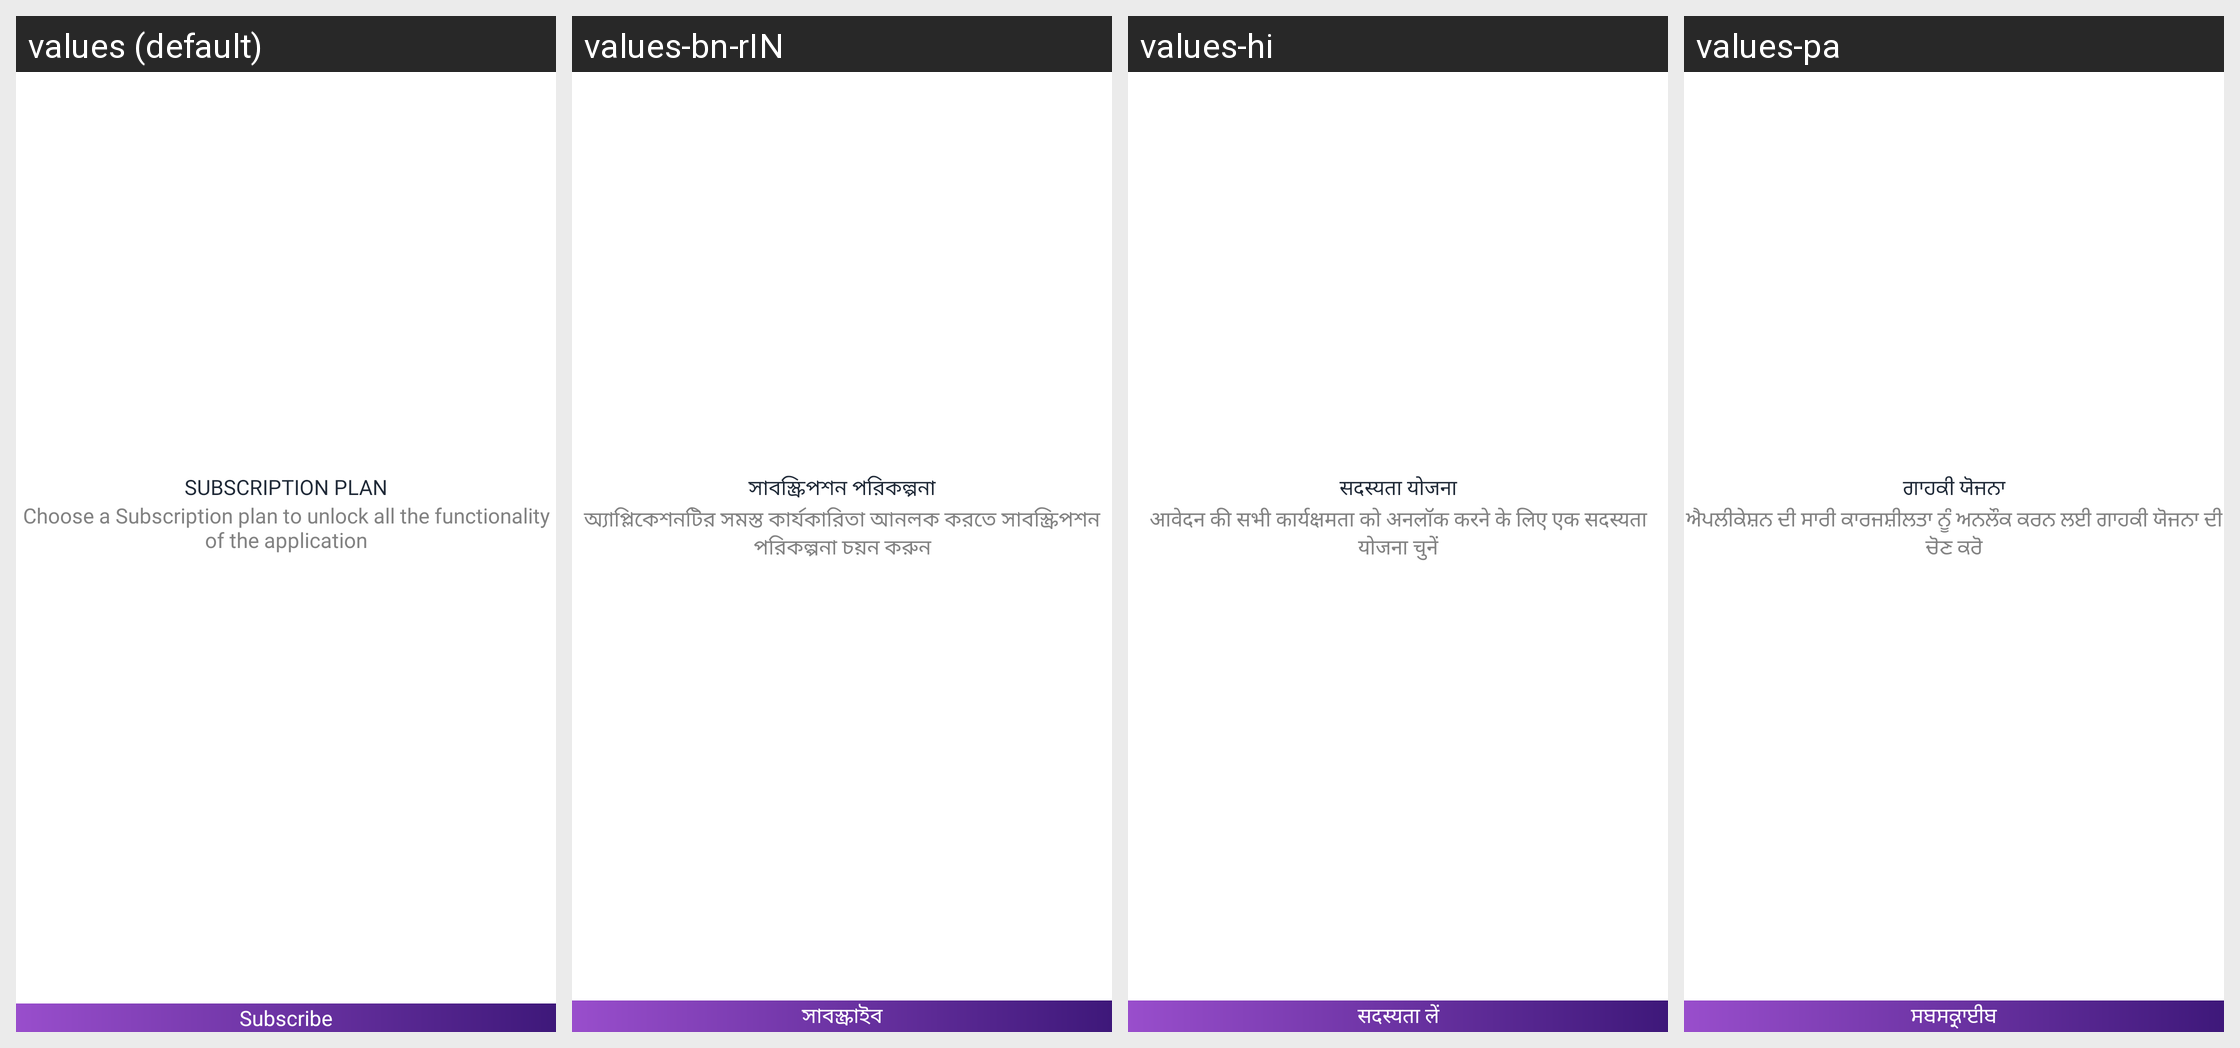

Strings drawn on this Android screen and how each of the app's shown locales translates them:
Android screen res/layout/activity_subscription.xml rendered under 4 locales, left to right: values (default), values-bn-rIN, values-hi, values-pa. Device: Nexus 5 (rendered at 1080×1920; each locale shown at half size, 540×960, under a caption strip naming it); theme Theme.StepTrackerPedometer.
Other locales in the repository, not shown: values-de, values-es, values-fr, values-in, values-it, values-ja, values-ko, values-pt, values-ru, values-ta, values-te, values-tr, values-ur, values-vi, values-zh.
Strings drawn on this screen, with the default value and each locale's value (text and hints the layout hard-codes, and strings that could not be matched under every locale, appear in the picture but are not listed):

subscription_plan
  values: Subscription Plan
  values-bn-rIN: সাবস্ক্রিপশন পরিকল্পনা
  values-hi: सदस्यता योजना
  values-pa: ਗਾਹਕੀ ਯੋਜਨਾ

sub_desc
  values: Choose a Subscription plan to unlock all the functionality of the application
  values-bn-rIN: অ্যাপ্লিকেশনটির সমস্ত কার্যকারিতা আনলক করতে সাবস্ক্রিপশন পরিকল্পনা চয়ন করুন
  values-hi: आवेदन की सभी कार्यक्षमता को अनलॉक करने के लिए एक सदस्यता योजना चुनें
  values-pa: ਐਪਲੀਕੇਸ਼ਨ ਦੀ ਸਾਰੀ ਕਾਰਜਸ਼ੀਲਤਾ ਨੂੰ ਅਨਲੌਕ ਕਰਨ ਲਈ ਗਾਹਕੀ ਯੋਜਨਾ ਦੀ ਚੋਣ ਕਰੋ

subscribe
  values: Subscribe
  values-bn-rIN: সাবস্ক্রাইব
  values-hi: सदस्यता लें
  values-pa: ਸਬਸਕ੍ਰਾਈਬ
